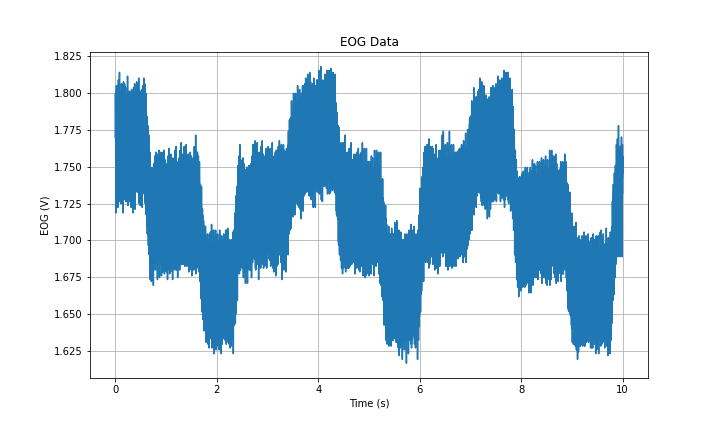

The data file committed next to this chart (first rows):
Time (s), EOG (V)
0.0, 1.77
0.001, 1.796
0.002, 1.8
0.003, 1.788
0.004, 1.79
0.005, 1.79
0.006, 1.769
0.007, 1.773
0.008, 1.74
0.009, 1.757
0.01, 1.753
0.011, 1.719
0.012, 1.731
0.013, 1.742
0.014, 1.735
0.015, 1.75
0.016, 1.737
0.017, 1.788
0.018, 1.786
0.019, 1.759
0.02, 1.805
0.021, 1.788
0.022, 1.783
0.023, 1.797
0.024, 1.787
0.025, 1.787
0.026, 1.78
0.027, 1.742
0.028, 1.774
0.029, 1.747
0.03, 1.737
0.031, 1.752
0.032, 1.737
0.033, 1.737
0.034, 1.743
0.035, 1.74
0.036, 1.771
0.037, 1.753
0.038, 1.775
0.039, 1.8
0.04, 1.774
0.041, 1.805
0.042, 1.805
0.043, 1.791
0.044, 1.792
0.045, 1.786
0.046, 1.775
0.047, 1.768
0.048, 1.737
0.049, 1.755
0.05, 1.746
0.051, 1.722
0.052, 1.743
0.053, 1.743
0.054, 1.74
0.055, 1.753
0.056, 1.743
0.057, 1.778
0.058, 1.775
0.059, 1.777
... 9,940 more rows
